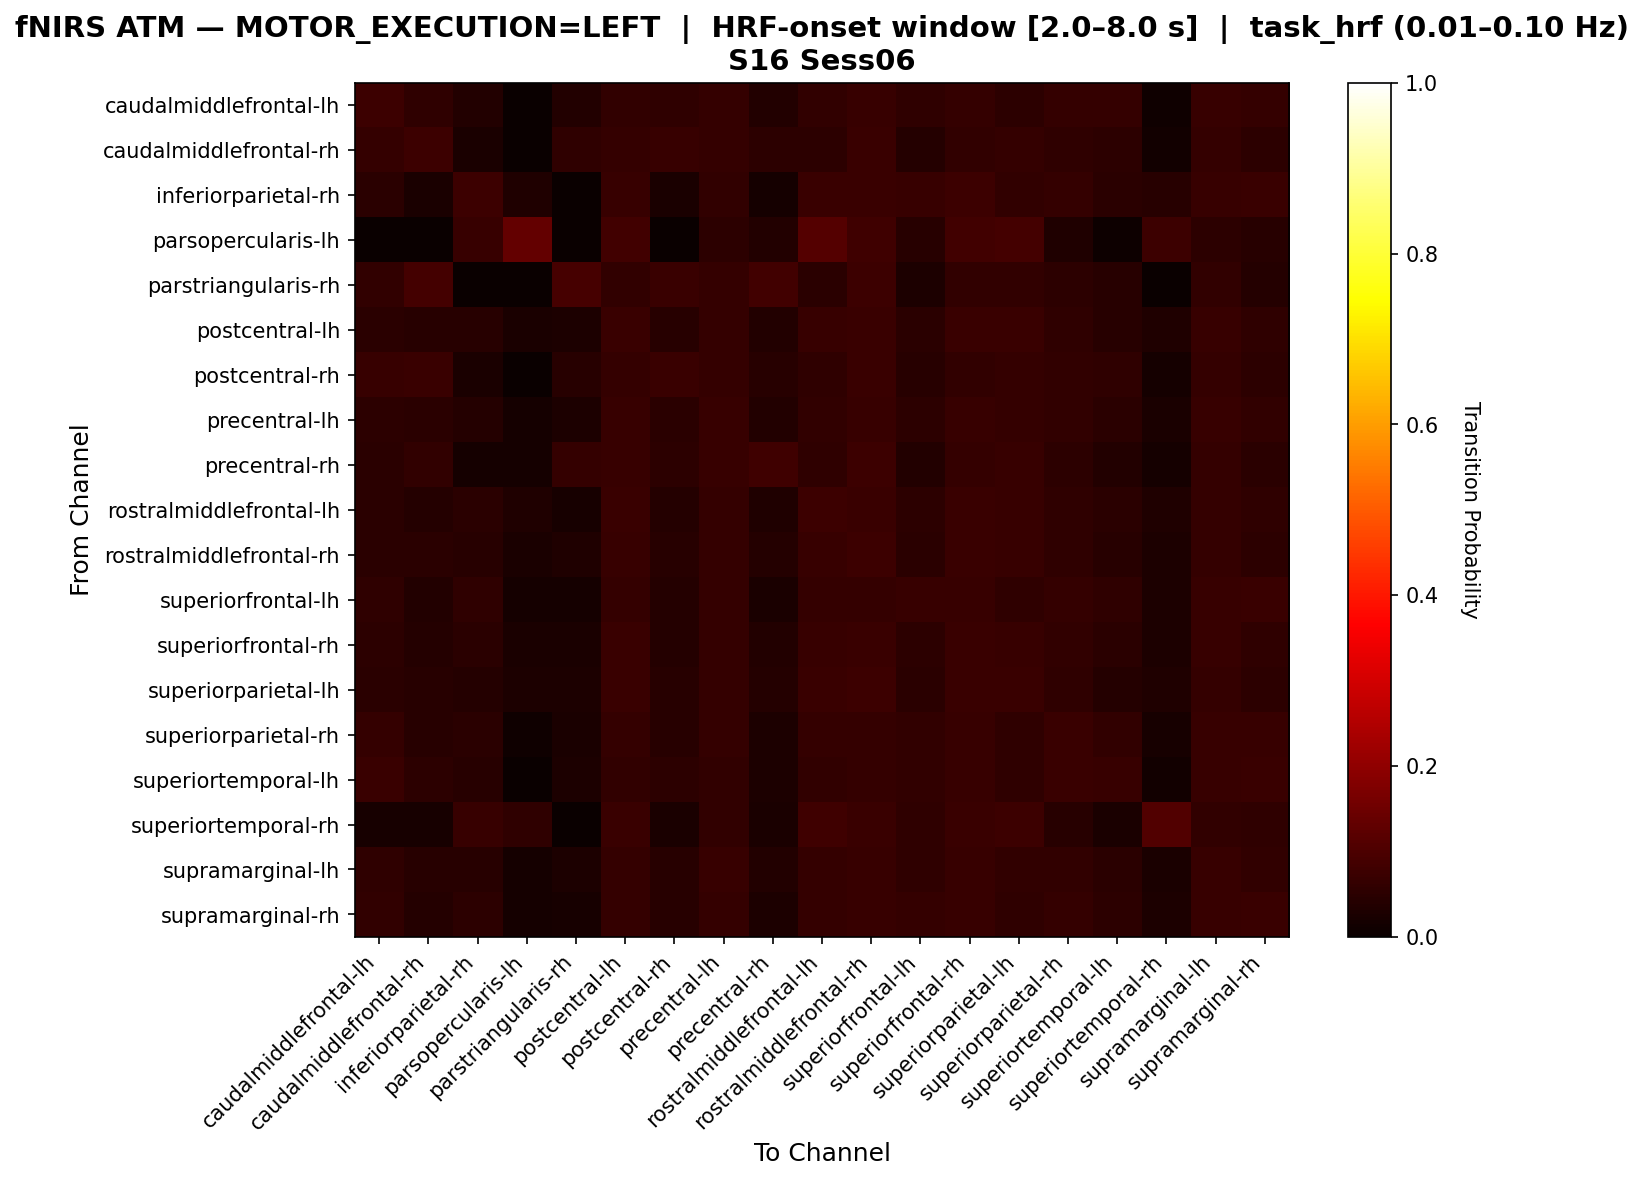

Data behind this chart, as committed beside it:
, caudalmiddlefrontal-lh, caudalmiddlefrontal-rh, inferiorparietal-rh, parsopercularis-lh, parstriangularis-rh, postcentral-lh, postcentral-rh, precentral-lh, precentral-rh, rostralmiddlefrontal-lh, rostralmiddlefrontal-rh, superiorfrontal-lh, superiorfrontal-rh, superiorparietal-lh, superiorparietal-rh, superiortemporal-lh, superiortemporal-rh, supramarginal-lh, supramarginal-rh
caudalmiddlefrontal-lh, 0.07544, 0.05778, 0.03852, 0.0, 0.03531, 0.05939, 0.05778, 0.0626, 0.03531, 0.05939, 0.06742, 0.05618, 0.06581, 0.05457, 0.06581, 0.06421, 0.01124, 0.06742, 0.06581
caudalmiddlefrontal-rh, 0.06327, 0.07733, 0.0246, 0.0, 0.05624, 0.06327, 0.06678, 0.06503, 0.05272, 0.05448, 0.07206, 0.04218, 0.06151, 0.06327, 0.058, 0.05272, 0.0123, 0.06327, 0.05097
inferiorparietal-rh, 0.04952, 0.02667, 0.0781, 0.03238, 0.0, 0.06667, 0.02667, 0.06095, 0.01714, 0.07048, 0.07048, 0.06857, 0.07619, 0.06095, 0.06286, 0.04952, 0.04571, 0.06667, 0.07048
parsopercularis-lh, 0.0, 0.0, 0.06911, 0.1341, 0.0, 0.08537, 0.0, 0.05285, 0.03659, 0.1098, 0.0813, 0.04472, 0.08537, 0.08943, 0.03252, 0.004065, 0.07724, 0.05285, 0.04472
parstriangularis-rh, 0.06215, 0.08757, 0.0, 0.0, 0.0904, 0.06215, 0.07062, 0.06497, 0.08475, 0.04802, 0.07627, 0.02825, 0.05932, 0.06215, 0.05367, 0.0452, 0.0, 0.06215, 0.04237
postcentral-lh, 0.04906, 0.04403, 0.04403, 0.02642, 0.02767, 0.07296, 0.04403, 0.06541, 0.03899, 0.06792, 0.0717, 0.04906, 0.07296, 0.07044, 0.0566, 0.04403, 0.0327, 0.06667, 0.05535
postcentral-rh, 0.06667, 0.07037, 0.02593, 0.0, 0.0463, 0.06296, 0.07037, 0.06481, 0.0463, 0.05741, 0.07037, 0.04444, 0.06111, 0.06296, 0.05926, 0.05556, 0.01667, 0.06481, 0.0537
precentral-lh, 0.05423, 0.04894, 0.04233, 0.0172, 0.03042, 0.06878, 0.04894, 0.06878, 0.03836, 0.06217, 0.06878, 0.05291, 0.06878, 0.06481, 0.06085, 0.04762, 0.02646, 0.07011, 0.05952
precentral-rh, 0.04731, 0.06237, 0.01935, 0.01935, 0.06452, 0.06667, 0.05376, 0.06667, 0.07957, 0.05591, 0.07742, 0.03656, 0.06452, 0.06667, 0.05161, 0.03656, 0.01935, 0.06452, 0.04731
rostralmiddlefrontal-lh, 0.04731, 0.03964, 0.04731, 0.03453, 0.02174, 0.07161, 0.03964, 0.06266, 0.03325, 0.07801, 0.07033, 0.05243, 0.07417, 0.06905, 0.05627, 0.04731, 0.03325, 0.06394, 0.05754
rostralmiddlefrontal-rh, 0.04976, 0.04858, 0.04384, 0.0237, 0.03199, 0.06872, 0.04621, 0.06398, 0.04265, 0.06754, 0.07583, 0.04858, 0.07109, 0.06754, 0.05569, 0.04384, 0.03081, 0.06517, 0.0545
superiorfrontal-lh, 0.05663, 0.03883, 0.05502, 0.0178, 0.01618, 0.06311, 0.04045, 0.06472, 0.02427, 0.06634, 0.06472, 0.06958, 0.06958, 0.05825, 0.06634, 0.05502, 0.03074, 0.06958, 0.07282
superiorfrontal-rh, 0.05125, 0.04172, 0.04768, 0.02503, 0.02503, 0.07032, 0.04172, 0.06317, 0.03576, 0.06913, 0.07151, 0.05244, 0.0739, 0.06794, 0.05959, 0.04768, 0.03099, 0.06675, 0.0584
superiorparietal-lh, 0.04688, 0.04557, 0.04167, 0.02865, 0.02865, 0.07292, 0.04557, 0.0651, 0.04036, 0.07031, 0.07422, 0.04688, 0.07161, 0.07292, 0.05469, 0.04167, 0.03385, 0.0651, 0.05339
superiorparietal-rh, 0.06267, 0.04596, 0.04735, 0.01114, 0.02646, 0.06267, 0.04596, 0.06407, 0.03064, 0.06267, 0.06546, 0.05989, 0.06964, 0.0585, 0.07103, 0.05989, 0.02089, 0.06825, 0.06685
superiortemporal-lh, 0.07216, 0.05155, 0.04467, 0.001718, 0.02749, 0.06014, 0.05155, 0.06186, 0.02749, 0.06186, 0.06357, 0.06186, 0.06873, 0.05498, 0.07045, 0.06873, 0.01375, 0.06701, 0.07045
superiortemporal-rh, 0.02134, 0.02134, 0.06707, 0.05793, 0.0, 0.07317, 0.02439, 0.06098, 0.02439, 0.07927, 0.07317, 0.05488, 0.07317, 0.07622, 0.04573, 0.02439, 0.1067, 0.06098, 0.05488
supramarginal-lh, 0.05699, 0.04663, 0.04534, 0.01684, 0.0285, 0.06606, 0.04663, 0.06736, 0.03627, 0.06347, 0.06865, 0.0557, 0.06865, 0.06218, 0.06218, 0.05052, 0.02591, 0.06995, 0.06218
supramarginal-rh, 0.05968, 0.04221, 0.05095, 0.01601, 0.02183, 0.06259, 0.04367, 0.0655, 0.02911, 0.06259, 0.06696, 0.06405, 0.06841, 0.05822, 0.06405, 0.05386, 0.02766, 0.06987, 0.07278
